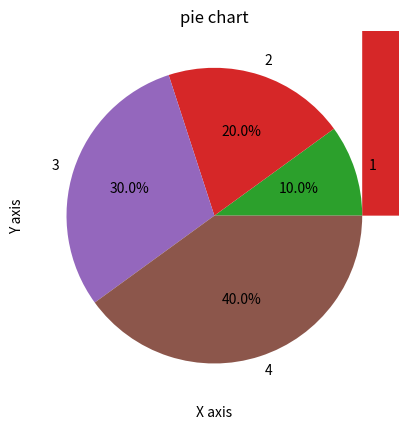

This chart was generated by the following Python code:
# Python Program illustrating numpy.linalg.lstsq() method
import numpy as np
# importing matplotlib module
from matplotlib import pyplot as plt
#x coordinatea
x = np.arange(0, 9)
A = np.array([x, np.ones(9)])
#linearly generated sequence
y= [18, 19, 20.5, 21.5, 23, 24, 24, 25.5, 26]
#obtaining the parameters of regression line
w= np.linalg.lstsq(A.T, y)[0]
# plotting the line
line = w[0]*x + w[1] # regression line
plt.plot(x, line, 'r-')
plt.plot(x, y, 'o')
plt.title('regression line')
plt.xlabel('X axis')
plt.ylabel('Y axis')
plt.show()
a=[1,2,3,4]
# x-axis values
x = [4, 3, 8, 5]
# Y-axis values
y = [10, 4, 7, 5]
# Function to plot
plt.plot(x,y)
# function to show the plot
plt.title('info plot')
plt.xlabel('X axis')
plt.ylabel('Y axis')
plt.show()
# Function to plot the bar
plt.bar(x,y)
# function to show the plot
plt.title('bar graph')
plt.xlabel('X axis')
plt.ylabel('Y axis')
plt.show()
# Function to plot histogram
plt.hist(y)
# Function to show the plot
plt.title('histogram')
plt.xlabel('X axis')
plt.ylabel('Y axis')
plt.show()
# Function to plot scatter
plt.scatter(x, y)
plt.title('scatter')
plt.xlabel('X axis')
plt.ylabel('Y axis')
# function to show the plot
plt.show()
#stack plot i.e how much covered area
plt.stackplot(a,x,y)
plt.title('stackplot')
plt.xlabel('X axis')
plt.ylabel('Y axis')
plt.show()
#pie chart i.e percent of each in total
plt.pie(a,autopct='%1.1f%%',labels=['1','2','3','4'])
plt.title('pie chart')
plt.show()
